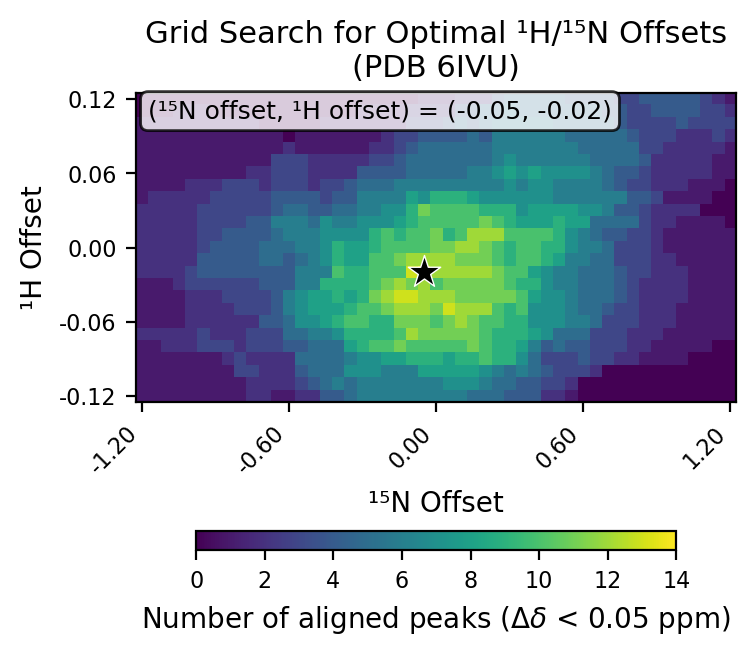

The table this chart was drawn from, first rows:
# h_min, -0.12
# h_max, 0.12
# h_step, 0.01
# n_min, -1.2
# n_max, 1.2
# n_step, 0.05
# cutoff, 0.05
h_values, -0.12, -0.11, -0.1, -0.09, -0.08, -0.07, -0.06, -0.05, -0.04, -0.03, -0.02, -0.01, 0.0, 0.01, 0.02, 0.03, 0.04, 0.05, 0.06, 0.07, 0.08, 0.09, 0.1
n_values, -1.2, -1.15, -1.1, -1.05, -1.0, -0.95, -0.9, -0.85, -0.8, -0.75, -0.7, -0.65, -0.6, -0.55, -0.5, -0.45, -0.4, -0.35, -0.3, -0.25, -0.2, -0.15, -0.1
-0.12, 1, 1, 1, 1, 1, 1, 1, 1, 1, 2, 2, 1, 1, 2, 2, 4, 4, 5, 6, 6, 6, 6, 6
-0.11, 1, 1, 1, 1, 1, 1, 1, 1, 1, 2, 2, 2, 2, 3, 4, 5, 6, 5, 6, 6, 6, 6, 6
-0.1, 1, 1, 1, 1, 1, 1, 1, 1, 3, 3, 2, 2, 2, 4, 5, 5, 5, 7, 7, 7, 6, 6, 6
-0.09, 1, 1, 1, 1, 1, 1, 1, 2, 3, 2, 2, 2, 2, 5, 5, 5, 5, 6, 7, 7, 8, 8, 9
-0.08, 1, 1, 2, 2, 2, 3, 3, 3, 2, 3, 3, 3, 4, 4, 5, 5, 5, 8, 9, 10, 10, 11, 10
-0.07, 2, 2, 2, 2, 2, 3, 2, 2, 2, 3, 3, 3, 5, 5, 6, 6, 7, 9, 9, 9, 9, 10, 12
-0.06, 1, 1, 1, 1, 2, 2, 2, 2, 2, 2, 4, 4, 5, 7, 7, 8, 9, 10, 10, 9, 9, 11, 11
-0.05, 1, 1, 1, 1, 2, 2, 2, 2, 3, 3, 3, 4, 6, 7, 8, 8, 8, 9, 10, 10, 11, 12, 12
-0.04, 1, 1, 1, 1, 2, 2, 2, 3, 3, 3, 3, 4, 6, 7, 8, 8, 9, 8, 9, 11, 12, 13, 13
-0.03, 1, 1, 1, 2, 3, 3, 3, 3, 3, 3, 4, 4, 4, 6, 6, 9, 9, 9, 9, 10, 11, 12, 11
-0.02, 2, 2, 2, 2, 3, 4, 4, 4, 4, 4, 4, 4, 4, 6, 6, 6, 10, 9, 9, 10, 10, 10, 13
-0.01, 2, 2, 2, 2, 2, 4, 4, 4, 4, 4, 5, 5, 4, 5, 6, 7, 9, 8, 8, 10, 10, 11, 12
0.0, 2, 2, 2, 2, 2, 3, 4, 4, 4, 4, 5, 5, 5, 6, 6, 7, 9, 8, 8, 9, 10, 10, 10
0.01, 2, 2, 2, 2, 2, 3, 3, 4, 4, 4, 4, 5, 6, 6, 6, 7, 7, 7, 7, 9, 10, 9, 10
0.02, 2, 2, 2, 2, 2, 3, 3, 3, 3, 4, 4, 6, 6, 6, 5, 7, 6, 6, 7, 7, 7, 8, 9
0.03, 2, 2, 2, 2, 2, 3, 3, 3, 3, 3, 3, 4, 5, 5, 4, 4, 5, 5, 6, 6, 7, 7, 9
0.04, 1, 2, 2, 2, 2, 2, 3, 3, 3, 3, 3, 4, 4, 4, 4, 3, 4, 4, 6, 6, 6, 6, 8
0.05, 1, 1, 1, 1, 2, 2, 2, 3, 3, 3, 2, 3, 3, 3, 2, 3, 3, 4, 5, 5, 5, 6, 6
0.06, 1, 1, 1, 1, 1, 1, 1, 1, 1, 2, 2, 3, 3, 3, 2, 2, 2, 2, 4, 4, 4, 4, 5
0.07, 1, 1, 1, 1, 1, 1, 1, 1, 1, 1, 1, 3, 3, 3, 2, 2, 2, 2, 2, 3, 3, 4, 5
0.08, 1, 1, 1, 1, 1, 1, 1, 1, 1, 1, 1, 1, 2, 1, 1, 1, 1, 1, 1, 2, 2, 3, 4
0.09, 1, 1, 1, 1, 1, 1, 1, 1, 1, 1, 1, 1, 0, 1, 1, 1, 1, 1, 1, 1, 2, 3, 3
0.1, 1, 1, 1, 1, 1, 1, 1, 1, 1, 1, 0, 0, 0, 0, 0, 1, 1, 1, 1, 1, 1, 1, 3
0.11, 0, 0, 0, 1, 1, 1, 0, 0, 0, 0, 0, 0, 0, 0, 0, 0, 0, 0, 1, 1, 1, 1, 2
0.12, 0, 0, 0, 0, 0, 0, 0, 0, 0, 0, 0, 0, 0, 0, 0, 0, 0, 0, 0, 0, 0, 0, 0
best_n_offset, -0.05
best_h_offset, -0.02
best_count, 14
